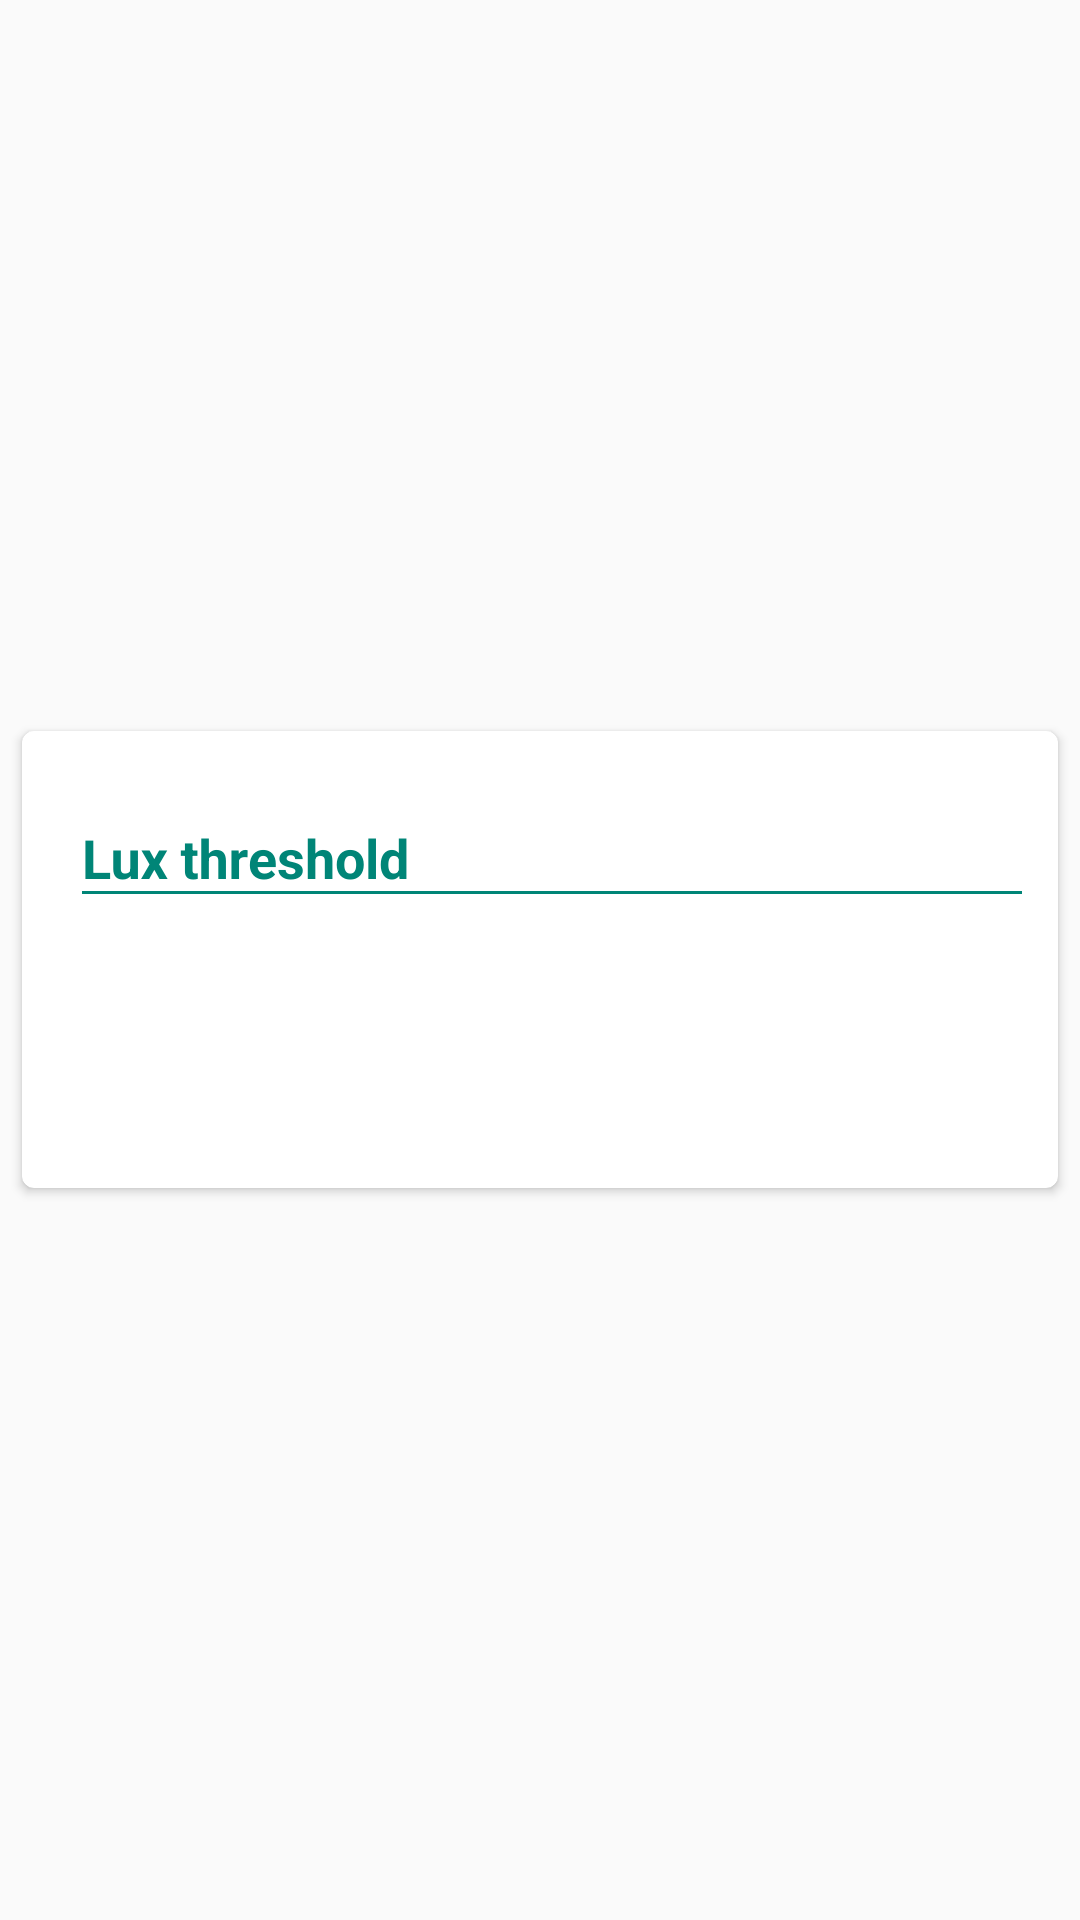

Here is an Android app screen rendered from its layout file. Give the layout XML and the strings, colors and styles it references.
<!-- AndroidManifest.xml: application theme AppTheme -->
<!-- res/layout/add_thresh_dialog.xml -->
<?xml version="1.0" encoding="utf-8"?>
<LinearLayout xmlns:android="http://schemas.android.com/apk/res/android"
    xmlns:app="http://schemas.android.com/apk/res-auto"
    android:layout_width="match_parent"
    android:layout_height="match_parent"
    android:orientation="vertical">


    <androidx.core.widget.NestedScrollView
        android:layout_width="match_parent"
        android:layout_height="match_parent">

        <androidx.cardview.widget.CardView
            android:id="@+id/cardView2"
            android:layout_width="match_parent"
            android:layout_height="wrap_content"
            android:layout_marginStart="4dp"
            android:layout_marginEnd="4dp"
            app:cardCornerRadius="4dp"
            app:cardElevation="2dp"
            android:layout_gravity="center"
            app:cardUseCompatPadding="true">

            <androidx.constraintlayout.widget.ConstraintLayout
                android:layout_width="match_parent"
                android:layout_height="match_parent"
                android:layout_marginStart="8dp"
                android:layout_marginEnd="8dp"
                android:paddingBottom="20dp">

                <com.google.android.material.textfield.TextInputLayout
                    android:id="@+id/input_layout_amount"
                    android:layout_width="match_parent"
                    android:layout_height="wrap_content"
                    android:layout_marginStart="8dp"
                    android:layout_marginTop="10dp"
                    android:backgroundTint="@color/colorPrimary"
                    android:textColorHint="@color/colorPrimary"
                    app:layout_constraintStart_toStartOf="parent"
                    app:layout_constraintTop_toTopOf="parent ">

                    <com.google.android.material.textfield.TextInputEditText
                        android:id="@+id/lux_thresshold"
                        android:layout_width="match_parent"
                        android:layout_height="wrap_content"
                        android:backgroundTint="@color/colorPrimary"
                        android:hint="Lux threshold"
                        android:imeOptions="actionDone"
                        android:inputType="number"
                        android:maxLength="5"
                        android:singleLine="true"
                        android:textStyle="bold"
                        android:textColor="@color/black"
                        android:textColorHint="@color/colorPrimary"
                        android:textSize="18sp" />

                </com.google.android.material.textfield.TextInputLayout>












                <TextView
                    android:id="@+id/textView45"
                    android:layout_width="wrap_content"
                    android:layout_height="wrap_content"
                    android:layout_marginStart="8dp"
                    android:layout_marginTop="16dp"
                    android:text="Select Payment Method"
                    android:textStyle="bold"
                    android:textColor="@color/text_color"
                    android:textSize="18sp"
                    android:visibility="gone"
                    app:layout_constraintStart_toStartOf="parent"
                    app:layout_constraintTop_toBottomOf="@+id/input_layout_amount" />

                
                
                
                
                
                
                
                

                
                
                
                
                
                
                
                

                
                
                
                
                
                
                
                
                

                
                
                
                
                
                
                
                
                

                
                
                
                
                
                
                
                

                
                
                
                
                
                
                
                
                
                
                


                
                
                
                
                
                
                
                
                

                
                
                
                

                
                
                
                
                

                
                
                
                
                
                
                
                
                
                
                
                

                <TextView
                    android:id="@+id/btn_holdTime"
                    android:layout_width="match_parent"
                    android:layout_height="50dp"
                    android:layout_centerInParent="true"
                    android:layout_margin="20dp"
                    android:drawablePadding="8dp"
                    android:text="Save"
                    android:textAllCaps="false"
                    android:textColor="@color/white"
                    android:textSize="18sp"
                    android:textStyle="bold"
                    android:gravity="center"
                    android:background="@drawable/rect_btn_bg_darkprimary"
                    app:layout_constraintEnd_toEndOf="parent"
                    app:layout_constraintStart_toStartOf="parent"
                    app:layout_constraintTop_toBottomOf="@+id/input_layout_amount"/>

                
            </androidx.constraintlayout.widget.ConstraintLayout>
        </androidx.cardview.widget.CardView>
    </androidx.core.widget.NestedScrollView>

</LinearLayout>
<!-- resources referenced by this layout -->
<resources>
  <color name="black">#000</color>
  <color name="colorPrimary">#008577</color>
  <color name="colorPrimaryDark">#00574B</color>
  <color name="white">#ffffff</color>
  <style name="AppTheme" parent="Theme.AppCompat.Light.DarkActionBar">
          
          <item name="colorPrimary">@color/colorPrimary</item>
          <item name="colorPrimaryDark">@color/colorPrimaryDark</item>
          <item name="colorAccent">@color/colorAccent</item>
      </style>
  <color name="colorAccent">#007577</color>
</resources>
